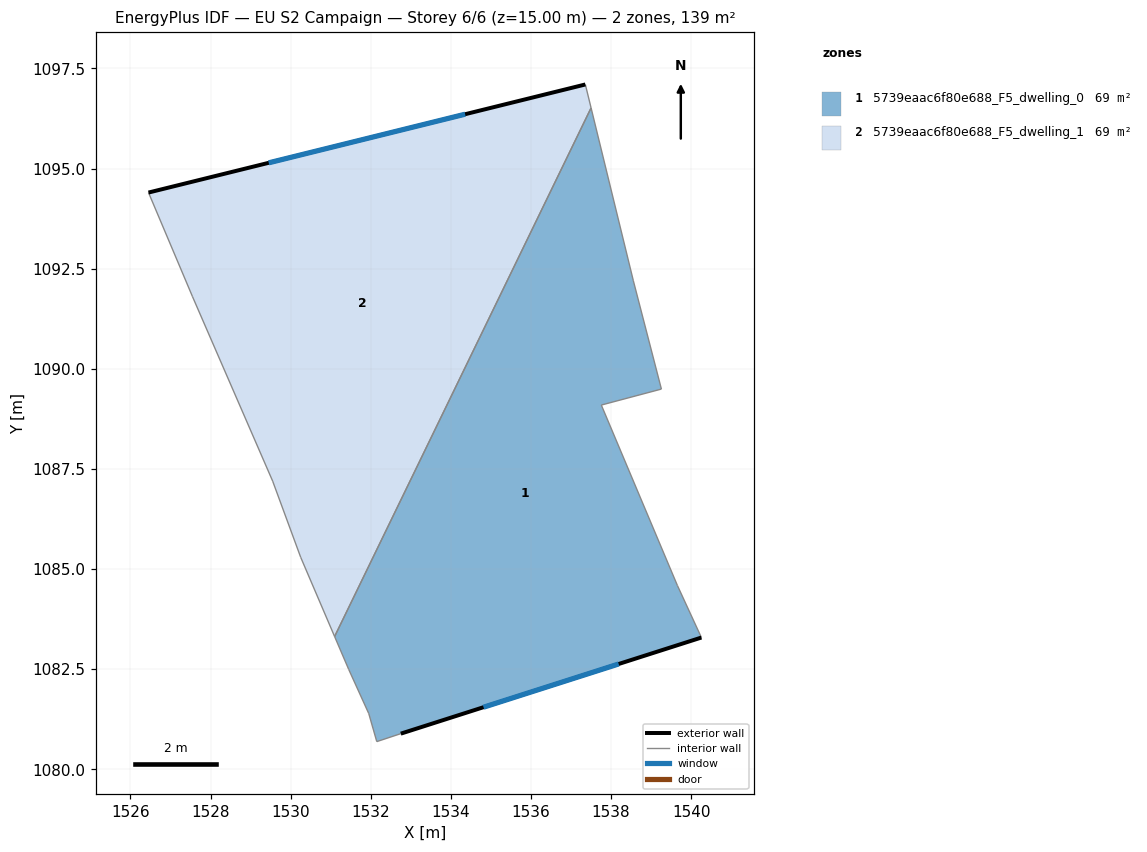
=== STOREY PLAN SPEC (per zone: floor XY polygon, exterior-wall plan segments, windows/doors) ===
zone 1: 5739eaac6f80e688_F5_dwelling_0  (69.3 m²)
  floor: (1537.50, 1096.51) (1538.56, 1092.20) (1539.26, 1089.49) (1537.76, 1089.09) (1539.66, 1084.59) (1540.26, 1083.29) (1532.75, 1080.89) (1532.15, 1080.69) (1531.95, 1081.39) (1531.45, 1082.49) (1531.10, 1083.31)
  exterior wall: (1532.75, 1080.89) – (1540.26, 1083.29)  [7.9 m]
    window: (1534.82, 1081.55) – (1538.19, 1082.63)  [4.8 m²]
  interior walls: 10
zone 2: 5739eaac6f80e688_F5_dwelling_1  (69.3 m²)
  floor: (1537.36, 1097.10) (1537.50, 1096.51) (1531.10, 1083.31) (1530.25, 1085.29) (1529.55, 1087.20) (1527.55, 1091.80) (1526.45, 1094.40)
  exterior wall: (1537.36, 1097.10) – (1526.45, 1094.40)  [11.2 m]
    window: (1534.36, 1096.36) – (1529.45, 1095.14)  [6.8 m²]
  interior walls: 6

=== DERIVED (storey summary) ===
Building: EU S2 Campaign
Storey: 6 of 6  (floor level z = 15.00 m)
Storey gross floor area: 138.6 m²
Zones on this storey: 2
  - 5739eaac6f80e688_F5_dwelling_0: floor 69.3 m²; exterior wall 7.9 m (23.6 m²); 1 window(s) 4.8 m²; WWR 20.2%
  - 5739eaac6f80e688_F5_dwelling_1: floor 69.3 m²; exterior wall 11.2 m (33.7 m²); 1 window(s) 6.8 m²; WWR 20.2%
Zone adjacency (shared interzone walls):
  - 5739eaac6f80e688_F5_dwelling_0 ↔ 5739eaac6f80e688_F5_dwelling_1